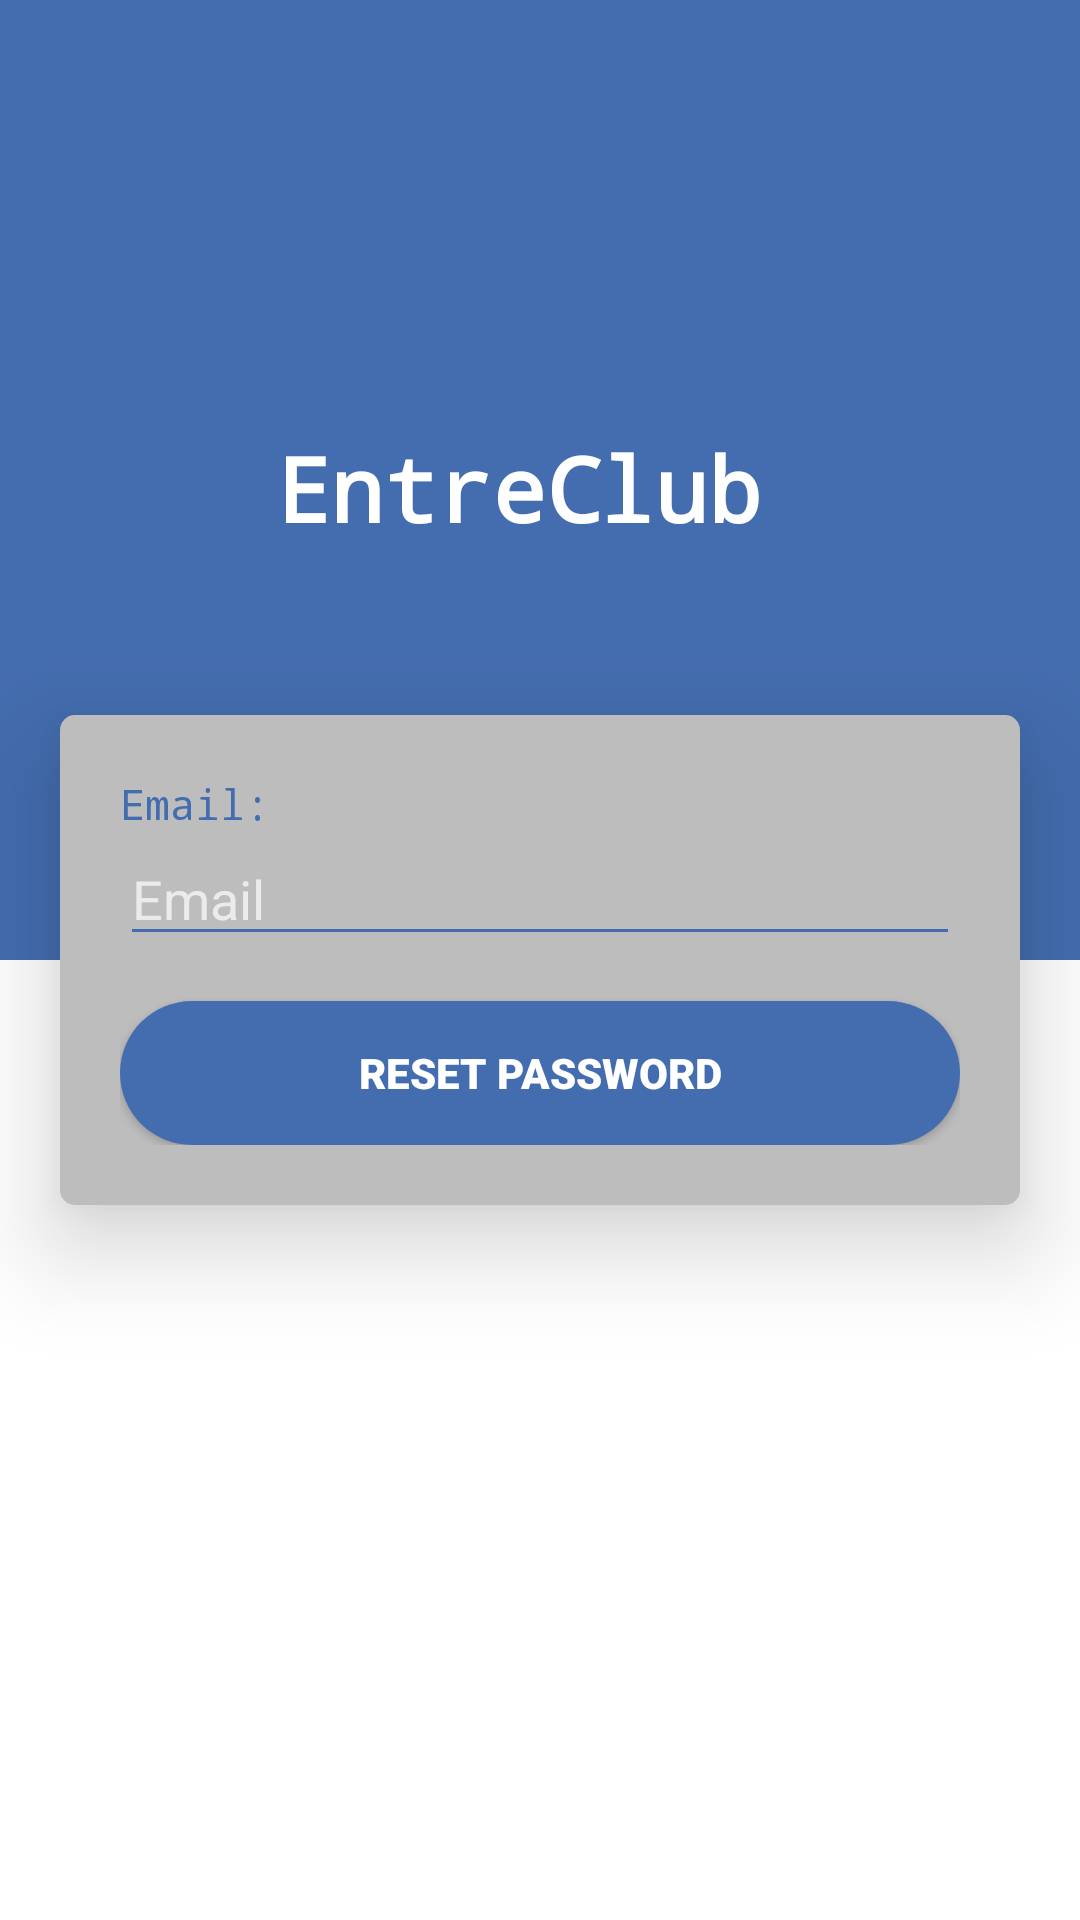

This screen was rendered from an Android layout file. Write that file and the resources it references.
<!-- AndroidManifest.xml: application theme AppTheme -->
<!-- res/layout/activity_reset_password.xml -->
<?xml version="1.0" encoding="utf-8"?>
<RelativeLayout xmlns:android="http://schemas.android.com/apk/res/android"
    xmlns:app="http://schemas.android.com/apk/res-auto"
    android:id="@+id/activity_main"
    xmlns:tools="http://schemas.android.com/tools"
    android:layout_width="match_parent"
    android:layout_height="match_parent"

    tools:context=".MainActivity">

    <LinearLayout
        android:orientation="vertical"
        android:layout_width="match_parent"
        android:layout_height="match_parent"
        android:background="@color/white">
        <ImageView
            android:background="@drawable/login_background"
            android:layout_weight="1"
            android:layout_width="match_parent"
            android:layout_height="0dp"/>
        <ImageView
            android:layout_weight="1"
            android:layout_width="match_parent"
            android:layout_height="0dp"/>
    </LinearLayout>

    <LinearLayout
        android:id="@+id/LayoutInput"
        android:layout_width="match_parent"
        android:layout_height="wrap_content"
        android:layout_centerInParent="true"
        android:elevation="20dp"
        android:background="@drawable/gradient"
        android:layout_marginLeft="20dp"
        android:layout_marginTop="300dp"
        android:layout_marginRight="20dp"
        android:orientation="vertical"
        android:padding="20dp">

        <TextView
            android:layout_width="wrap_content"
            android:layout_height="wrap_content"
            android:text="Email:"
            android:fontFamily="monospace"
            android:textColor="@color/blue"/>

        <EditText
            android:id="@+id/mail"
            android:layout_width="match_parent"
            android:layout_height="wrap_content"
            android:backgroundTint="#446daf"
            android:drawableLeft="@drawable/ic_email"
            android:hint="Email"
            android:textColor="@color/grey" />


        

        <Button
            android:id="@+id/resetPass"
            android:layout_width="match_parent"
            android:layout_height="wrap_content"
            android:layout_marginTop="15dp"
            android:background="@drawable/rec_background"
            android:fontFamily="sans-serif-black"
            android:text="Reset Password"
            android:onClick="userSignin"
            android:textColor="#fff" />

    </LinearLayout>


    <ImageView
        android:id="@+id/logo_icon"
        android:layout_centerHorizontal="true"
        android:src="@drawable/ic_icon_1"
        android:layout_width="130dp"
        android:layout_marginTop="5dp"
        android:layout_height="130dp"/>

    <TextView
        android:id="@+id/head"
        android:layout_width="wrap_content"
        android:layout_height="wrap_content"
        android:layout_below="@+id/logo_icon"
        android:layout_alignParentStart="true"
        android:layout_alignParentEnd="true"
        android:layout_alignParentBottom="@+id/logo_icon"
        android:layout_marginStart="0dp"
        android:layout_marginTop="-3dp"
        android:layout_marginEnd="14dp"
        android:fontFamily="monospace"
        android:gravity="center"
        android:padding="10dp"
        android:text="EntreClub"
        android:textColor="#fff"
        android:textSize="30dp"
        android:textStyle="bold" />

    <ProgressBar
        android:id="@+id/progressbar"
        android:layout_width="wrap_content"
        android:layout_height="wrap_content"
        android:layout_centerHorizontal="true"
        android:layout_centerVertical="true"
        android:visibility="gone"/>



</RelativeLayout>
<!-- resources referenced by this layout -->
<resources>
  <color name="blue">#446daf</color>
  <color name="grey">#A9A9A9</color>
  <color name="white">#FFFFFF</color>
  <!-- drawable gradient (drawable) -->
  <?xml version="1.0" encoding="utf-8"?>
  <shape xmlns:android="http://schemas.android.com/apk/res/android"
      android:shape="rectangle">
  
      <solid android:color="#BDBDBD"/>
      <corners android:radius="5dp"/>
  </shape>
  <!-- drawable login_background (drawable) -->
  <?xml version="1.0" encoding="utf-8"?>
  <shape xmlns:android="http://schemas.android.com/apk/res/android"
      android:shape="rectangle">
      <gradient
          android:startColor="#446daf"
          android:endColor="#446daf"
          android:angle="90"/>
  
  
  </shape>
  <!-- drawable rec_background (drawable) -->
  <?xml version="1.0" encoding="utf-8"?>
  <shape xmlns:android="http://schemas.android.com/apk/res/android"
      android:shape="rectangle">
      <gradient
          android:startColor="#446daf"
          android:endColor="#446daf"
          android:angle="90"/>
  
      <corners
          android:radius="30dp"/>
  
  </shape>
  <style name="AppTheme" parent="@style/Theme.AppCompat.NoActionBar">
          <item name="android:windowNoTitle">true</item>
          <item name="android:windowActionBar">true</item>
          <item name="android:windowFullscreen">true</item>
          <item name="android:windowContentOverlay">@null</item>
          <item name="colorPrimary">@color/black</item>
          <item name="colorPrimaryDark">@color/white</item>
          <item name="colorAccent">@color/colorAccent</item>
  
  
      </style>
  <color name="black">#020202</color>
  <color name="colorAccent">#000</color>
</resources>
